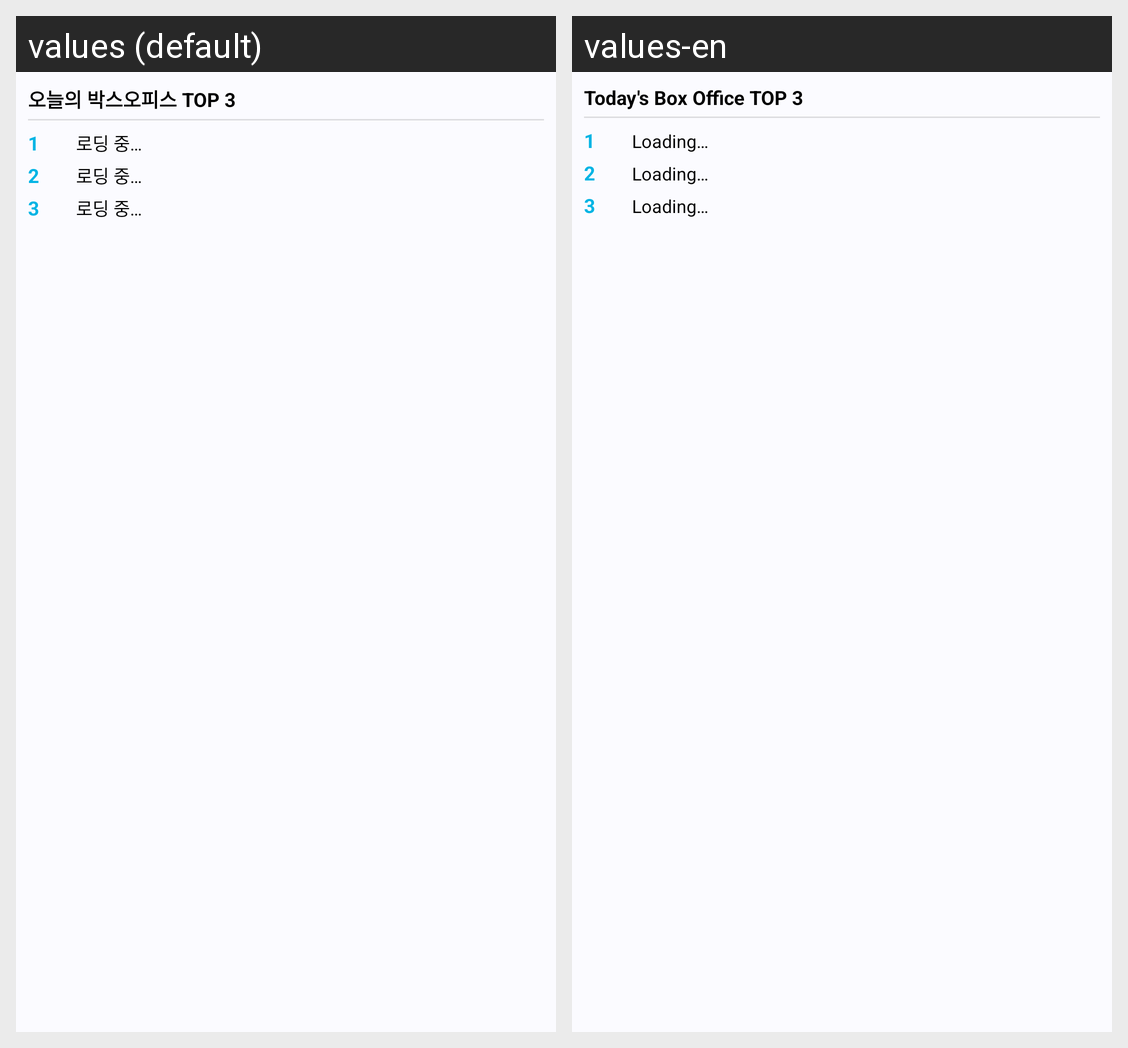

Here is an Android app screen in its default locale and in the app's own translations. Write out the translated-string differences for the strings that appear on this screen.
Android screen res/layout/widget_box_office_preview.xml rendered under 2 locales, left to right: values (default), values-en. Device: Nexus 5 (rendered at 1080×1920; each locale shown at half size, 540×960, under a caption strip naming it); theme Theme.MovieFinder.
Strings drawn on this screen, with the default value and each locale's value (text and hints the layout hard-codes, and strings that could not be matched under every locale, appear in the picture but are not listed):

widget_box_office_title
  values: 오늘의 박스오피스 TOP 3
  values-en: Today's Box Office TOP 3

widget_loading
  values: 로딩 중…
  values-en: Loading…
